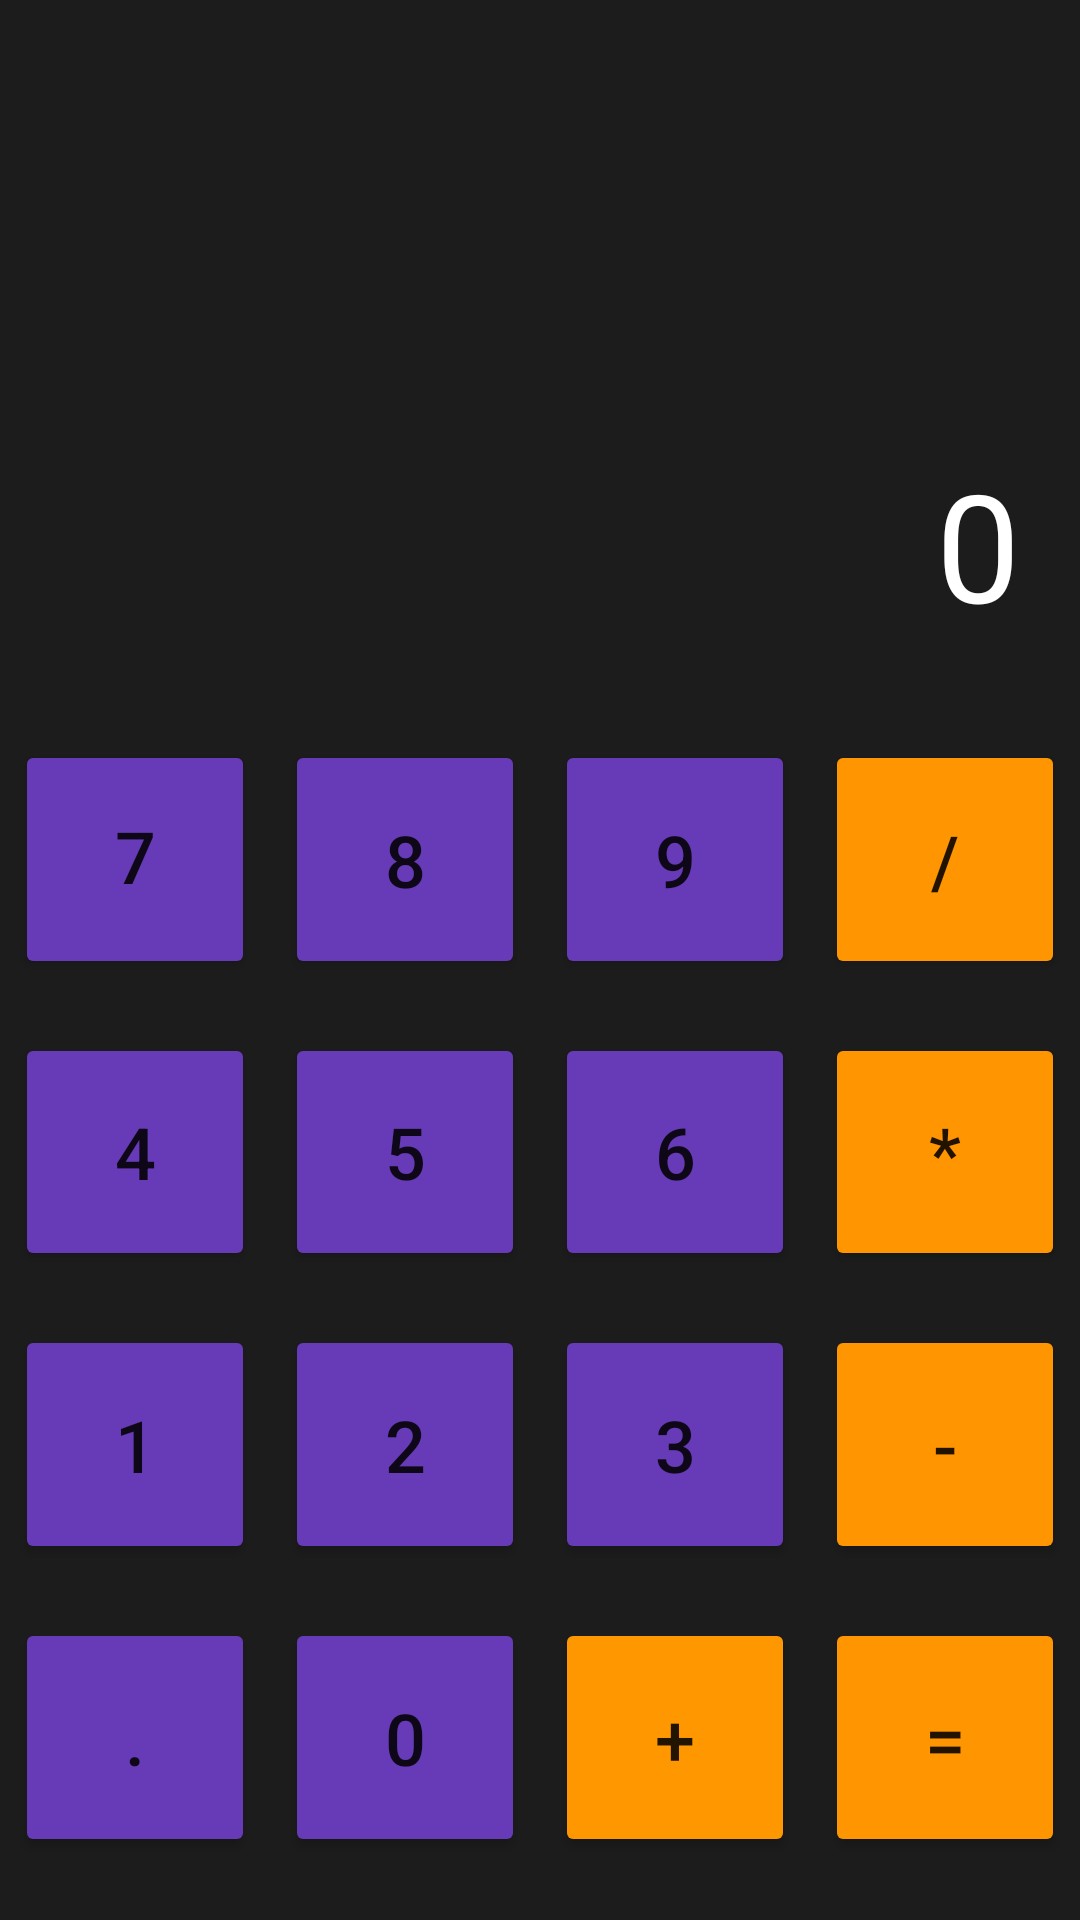

Layout XML and referenced resources for this Android screen:
<!-- AndroidManifest.xml: application theme Theme.IG -->
<!-- res/layout/activity_calculator.xml -->
<?xml version="1.0" encoding="utf-8"?>
<androidx.constraintlayout.widget.ConstraintLayout xmlns:android="http://schemas.android.com/apk/res/android"
    xmlns:app="http://schemas.android.com/apk/res-auto"
    xmlns:tools="http://schemas.android.com/tools"
    android:layout_width="match_parent"
    android:layout_height="match_parent"
    android:background="#1C1C1C"
    android:backgroundTint="#1C1C1C"
    tools:context=".Instagram">

    <TextView
        android:id="@+id/solutionTv"
        android:layout_width="match_parent"
        android:layout_height="0dp"
        android:gravity="bottom|end"
        android:paddingRight="20dp"

        android:textColor="#FFFFFF"
        android:textSize="30sp"
        app:layout_constraintEnd_toEndOf="parent"
        app:layout_constraintHeight_percent="0.1"
        app:layout_constraintStart_toStartOf="parent"
        app:layout_constraintTop_toTopOf="parent" />

    <TextView
        android:id="@+id/resultTv"
        android:layout_width="0dp"
        android:layout_height="124dp"
        android:gravity="bottom|end"
        android:paddingRight="20dp"

        android:text="0"
        android:textColor="#FFFFFF"
        android:textSize="50sp"
        app:layout_constraintBottom_toTopOf="@+id/linearLayout4"
        app:layout_constraintEnd_toEndOf="parent"
        app:layout_constraintHeight_percent="0.2"
        app:layout_constraintHorizontal_bias="0.0"
        app:layout_constraintStart_toStartOf="parent"
        app:layout_constraintTop_toBottomOf="@+id/solutionTv" />

    <LinearLayout
        android:id="@+id/linearLayout4"
        android:layout_width="0dp"
        android:layout_height="0dp"
        android:layout_marginBottom="8dp"
        android:gravity="center_horizontal|center_vertical"
        android:orientation="horizontal"
        app:layout_constraintBottom_toTopOf="@+id/linearLayout3"
        app:layout_constraintEnd_toEndOf="parent"
        app:layout_constraintHeight_percent="0.14"
        app:layout_constraintHorizontal_bias="0.0"
        app:layout_constraintStart_toStartOf="parent">

        <Button
            android:id="@+id/button7"
            android:layout_width="match_parent"
            android:layout_height="match_parent"
            android:layout_margin="5dp"
            android:layout_weight="1"
            android:backgroundTint="#673AB7"
            android:includeFontPadding="false"
            android:text="7"
            android:textSize="24sp" />

        <Button
            android:id="@+id/button8"
            android:layout_width="match_parent"
            android:layout_height="match_parent"
            android:layout_margin="5dp"
            android:layout_weight="1"
            android:backgroundTint="#673AB7"
            android:text="8"
            android:textSize="24sp" />

        <Button
            android:id="@+id/button9"
            android:layout_width="match_parent"
            android:layout_height="match_parent"
            android:layout_margin="5dp"
            android:layout_weight="1"
            android:backgroundTint="#673AB7"
            android:text="9"
            android:textSize="24sp" />

        <Button
            android:id="@+id/buttonDiv"
            android:layout_width="match_parent"
            android:layout_height="match_parent"
            android:layout_margin="5dp"
            android:layout_weight="1"

            android:backgroundTint="#FF9500"
            android:text="/"
            android:textSize="24sp" />
    </LinearLayout>

    <LinearLayout
        android:id="@+id/linearLayout3"
        android:layout_width="0dp"
        android:layout_height="0dp"
        android:layout_marginBottom="8dp"
        android:gravity="center_horizontal|center_vertical"
        android:orientation="horizontal"
        app:layout_constraintBottom_toTopOf="@+id/linearLayout2"
        app:layout_constraintEnd_toEndOf="parent"
        app:layout_constraintHeight_percent="0.14"
        app:layout_constraintHorizontal_bias="0.0"
        app:layout_constraintStart_toStartOf="parent">

        <Button
            android:id="@+id/midterm_btn"
            android:layout_width="match_parent"
            android:layout_height="match_parent"
            android:layout_margin="5dp"
            android:layout_weight="1"
            android:backgroundTint="#673AB7"
            android:text="4"
            android:textSize="24sp" />

        <Button
            android:id="@+id/button5"
            android:layout_width="match_parent"
            android:layout_height="match_parent"
            android:layout_margin="5dp"
            android:layout_weight="1"
            android:backgroundTint="#673AB7"
            android:text="5"
            android:textSize="24sp" />

        <Button
            android:id="@+id/button6"
            android:layout_width="match_parent"
            android:layout_height="match_parent"
            android:layout_margin="5dp"
            android:layout_weight="1"
            android:backgroundTint="#673AB7"
            android:text="6"
            android:textSize="24sp" />

        <Button
            android:id="@+id/buttonMult"
            android:layout_width="match_parent"
            android:layout_height="match_parent"
            android:layout_margin="5dp"
            android:layout_weight="1"

            android:backgroundTint="#FF9500"
            android:text="*"
            android:textSize="24sp" />
    </LinearLayout>

    <LinearLayout
        android:id="@+id/linearLayout2"
        android:layout_width="0dp"
        android:layout_height="0dp"
        android:layout_marginBottom="8dp"
        android:gravity="center_horizontal|center_vertical"
        android:orientation="horizontal"
        app:layout_constraintBottom_toTopOf="@+id/linearLayout"
        app:layout_constraintEnd_toEndOf="parent"
        app:layout_constraintHeight_percent="0.14"
        app:layout_constraintHorizontal_bias="0.0"
        app:layout_constraintStart_toStartOf="parent">

        <Button
            android:id="@+id/button1"
            android:layout_width="match_parent"
            android:layout_height="match_parent"
            android:layout_margin="5dp"
            android:layout_weight="1"
            android:backgroundTint="#673AB7"
            android:text="1"
            android:textSize="24sp" />

        <Button
            android:id="@+id/button2"
            android:layout_width="match_parent"
            android:layout_height="match_parent"
            android:layout_margin="5dp"
            android:layout_weight="1"
            android:backgroundTint="#673AB7"
            android:text="2"
            android:textSize="24sp" />

        <Button
            android:id="@+id/buttonsAct_btn"
            android:layout_width="match_parent"
            android:layout_height="match_parent"
            android:layout_margin="5dp"
            android:layout_weight="1"
            android:backgroundTint="#673AB7"
            android:text="3"
            android:textSize="24sp" />

        <Button
            android:id="@+id/buttonMinus"
            android:layout_width="match_parent"
            android:layout_height="match_parent"
            android:layout_margin="5dp"
            android:layout_weight="1"

            android:backgroundTint="#FF9500"
            android:text="-"
            android:textSize="24sp" />
    </LinearLayout>

    <LinearLayout
        android:id="@+id/linearLayout"
        android:layout_width="0dp"
        android:layout_height="0dp"
        android:layout_marginBottom="16dp"
        android:gravity="center_horizontal|center_vertical"
        android:orientation="horizontal"
        app:layout_constraintBottom_toBottomOf="parent"
        app:layout_constraintEnd_toEndOf="parent"
        app:layout_constraintHeight_percent="0.14"
        app:layout_constraintHorizontal_bias="1.0"
        app:layout_constraintStart_toStartOf="parent">

        <Button
            android:id="@+id/buttonDec"
            android:layout_width="match_parent"
            android:layout_height="match_parent"
            android:layout_margin="5dp"
            android:layout_weight="1"
            android:backgroundTint="#673AB7"
            android:text="."
            android:textSize="24sp" />

        <Button
            android:id="@+id/button0"
            android:layout_width="match_parent"
            android:layout_height="match_parent"
            android:layout_margin="5dp"
            android:layout_weight="1"
            android:backgroundTint="#673AB7"
            android:text="0"
            android:textSize="24sp" />

        <Button
            android:id="@+id/buttonPlus"
            android:layout_width="match_parent"
            android:layout_height="match_parent"
            android:layout_margin="5dp"
            android:layout_weight="1"
            android:backgroundTint="#FF9800"
            android:text="+"
            android:textSize="24sp" />

        <Button
            android:id="@+id/buttonEqual"
            android:layout_width="match_parent"
            android:layout_height="match_parent"
            android:layout_margin="5dp"
            android:layout_weight="1"

            android:backgroundTint="#FF9500"
            android:text="="
            android:textSize="24sp" />
    </LinearLayout>

</androidx.constraintlayout.widget.ConstraintLayout>
<!-- resources referenced by this layout -->
<resources>
  <style name="Theme.IG" parent="Base.Theme.IG" />
  <style name="Base.Theme.IG" parent="Theme.AppCompat.Light.NoActionBar">
          
          
      </style>
</resources>
